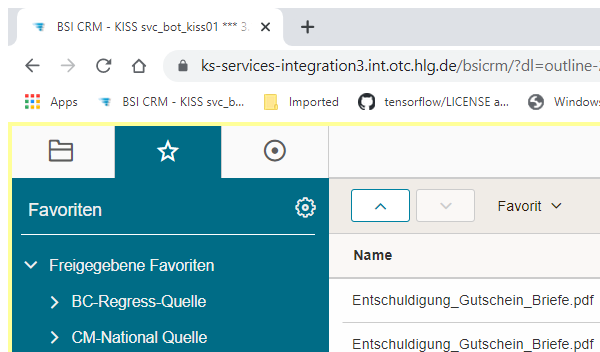
Task: Robotic Enterprise Framework
Workflow: KISS_download_report

Step 1: Attach Browser | KISS Favorit table in window 'BSI CRM - KISS svc_bot_kiss01 *** 3.1.56.001 TEST ***' (chrome.exe)

Step 2: On Element Appear | Export icon on the element '' (no picture)

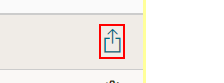
Step 3: click on the element ''

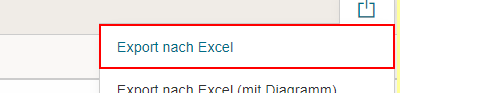
Step 4: click on the element 'Export nach Excel'

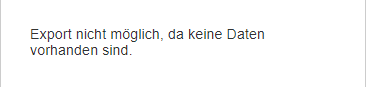
Step 5: On Element Appear | No data for export on the element 'Export nicht möglich, da keine Daten vorhanden sind.'

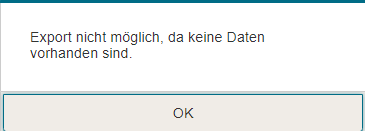
Step 6: click on the element
